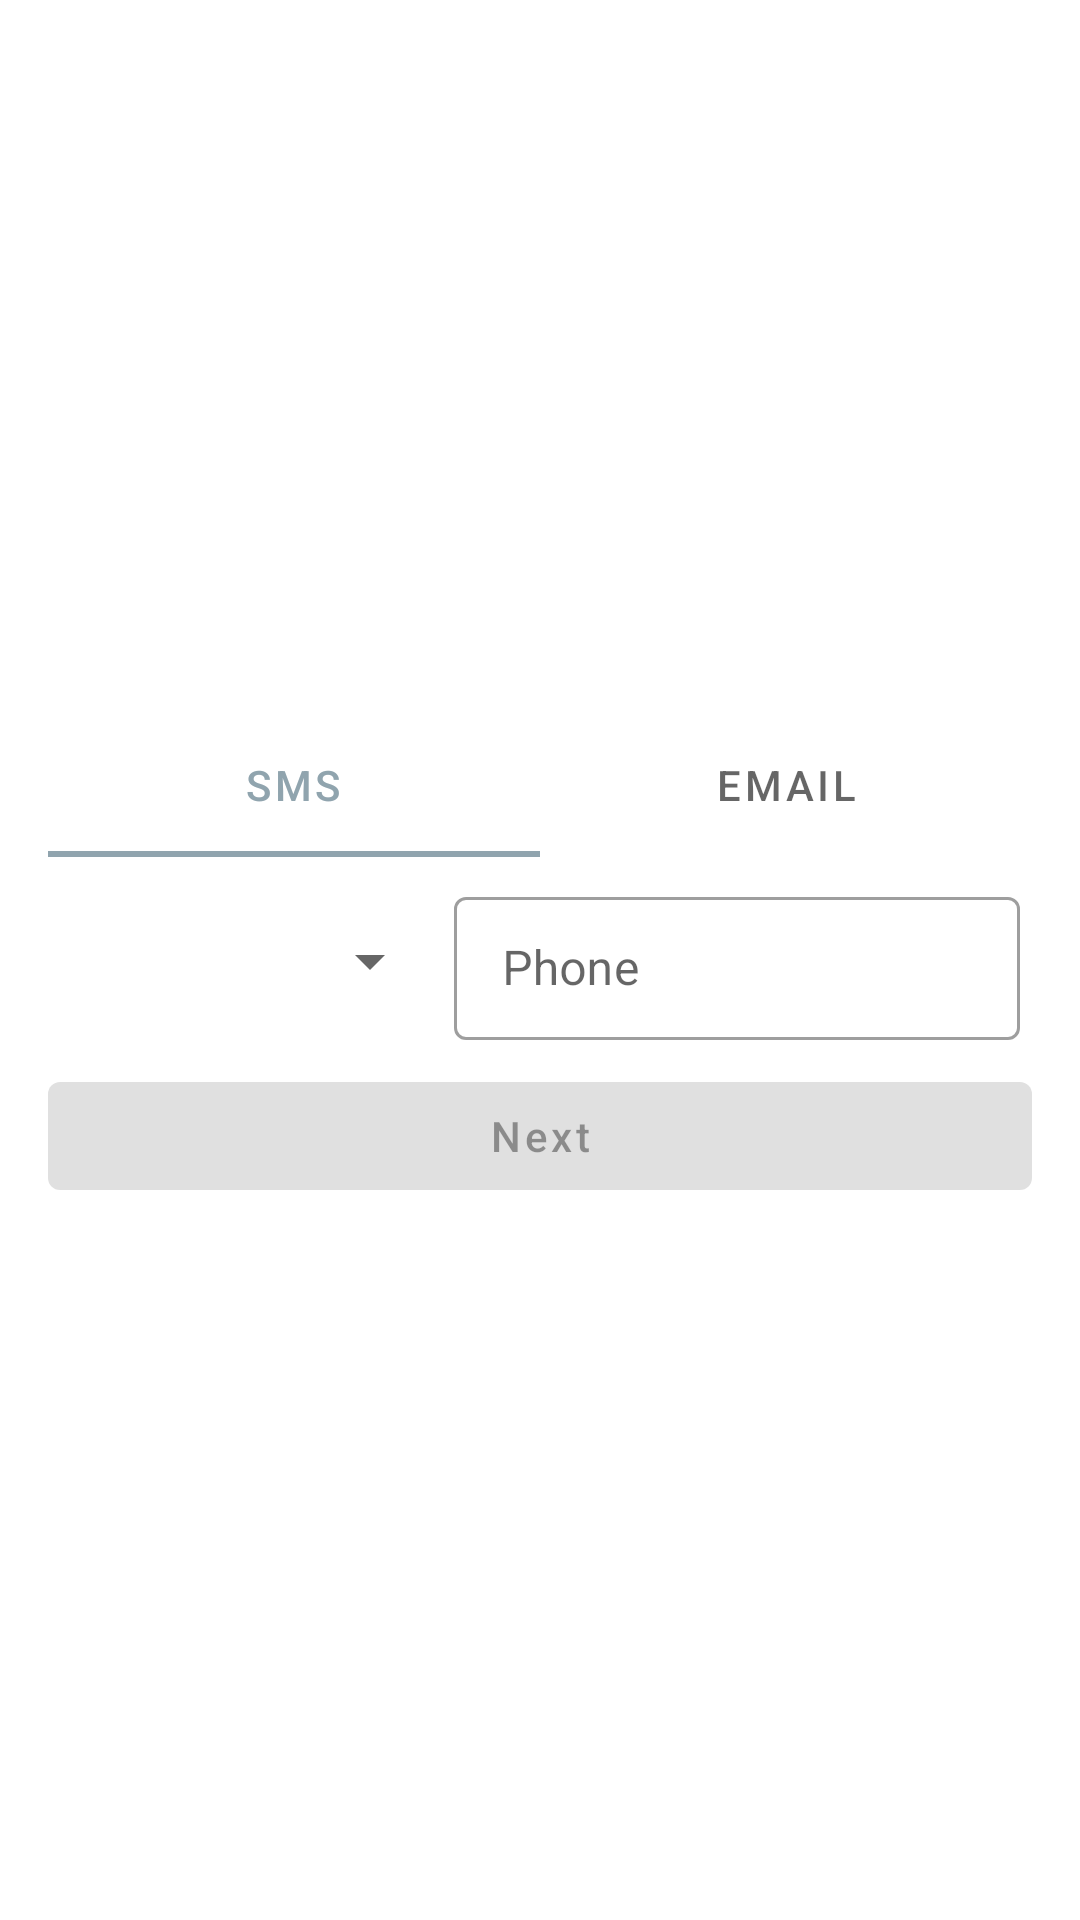

This screen was rendered from an Android layout file. Write that file and the resources it references.
<!-- AndroidManifest.xml: application theme Theme.Outfit -->
<!-- res/layout/fragment_anonymous_verification_request.xml -->
<?xml version="1.0" encoding="utf-8"?>
<androidx.constraintlayout.widget.ConstraintLayout xmlns:android="http://schemas.android.com/apk/res/android"
	xmlns:app="http://schemas.android.com/apk/res-auto"
	xmlns:tools="http://schemas.android.com/tools"
	android:layout_width="match_parent"
	android:layout_height="match_parent"
	android:orientation="vertical"
	android:paddingLeft="@dimen/activity_horizontal_margin"
	android:paddingTop="@dimen/activity_vertical_margin"
	android:paddingRight="@dimen/activity_horizontal_margin"
	android:paddingBottom="@dimen/activity_vertical_margin">

	<ScrollView
		android:layout_width="match_parent"
		android:layout_height="wrap_content"
		app:layout_constraintBottom_toBottomOf="parent"
		app:layout_constraintTop_toTopOf="parent">

		<androidx.constraintlayout.widget.ConstraintLayout
			android:layout_width="match_parent"
			android:layout_height="wrap_content">

			<com.google.android.material.tabs.TabLayout
				android:id="@+id/sign_up_verification_tabLayout"
				android:layout_width="match_parent"
				android:layout_height="wrap_content"
				app:layout_constraintTop_toTopOf="parent">

				<com.google.android.material.tabs.TabItem
					android:layout_width="match_parent"
					android:layout_height="wrap_content"
					android:tag="@+id/sign_up_verification_tab_sms"
					android:text="@string/str_sms" />

				<com.google.android.material.tabs.TabItem
					android:layout_width="match_parent"
					android:layout_height="wrap_content"
					android:tag="@+id/sign_up_verification_tab_email"
					android:text="@string/str_email" />

			</com.google.android.material.tabs.TabLayout>


			<androidx.constraintlayout.helper.widget.Flow
				android:id="@+id/sign_up_verification_flow_to"
				android:layout_width="match_parent"
				android:layout_height="wrap_content"
				android:layout_marginTop="8dp"
				app:constraint_referenced_ids="sign_up_verification_spinner_region,sign_up_verification_layout_to"
				app:layout_constraintTop_toBottomOf="@+id/sign_up_verification_tabLayout" />

			<Spinner
				android:id="@+id/sign_up_verification_spinner_region"
				android:layout_width="0dp"
				android:layout_height="wrap_content"
				android:spinnerMode="dialog"
				app:layout_constraintHorizontal_weight="4"
				tools:ignore="MissingConstraints" />


			<com.google.android.material.textfield.TextInputLayout
				android:id="@+id/sign_up_verification_layout_to"
				android:layout_width="0dp"
				android:layout_height="wrap_content"
				android:hint="@string/str_phone"
				app:layout_constraintHorizontal_weight="6"
				tools:ignore="MissingConstraints">

				<com.google.android.material.textfield.TextInputEditText
					android:id="@+id/sign_up_verification_edit_to"
					android:layout_width="match_parent"
					android:layout_height="match_parent"
					android:inputType="phone"
					android:maxLines="1" />
			</com.google.android.material.textfield.TextInputLayout>

			<com.google.android.material.button.MaterialButton
				android:id="@+id/sign_up_verification_button_next"
				android:layout_width="match_parent"
				android:layout_height="wrap_content"
				android:layout_marginTop="8dp"
				android:enabled="false"
				android:text="@string/str_next"
				app:layout_constraintTop_toBottomOf="@+id/sign_up_verification_flow_to" />
		</androidx.constraintlayout.widget.ConstraintLayout>

	</ScrollView>
</androidx.constraintlayout.widget.ConstraintLayout>
<!-- resources referenced by this layout -->
<resources>
  <dimen name="activity_horizontal_margin">16dp</dimen>
  <dimen name="activity_vertical_margin">16dp</dimen>
  <string name="str_email" translatable="false">Email</string>
  <string name="str_next">Next</string>
  <string name="str_phone" translatable="false">Phone</string>
  <string name="str_sms" translatable="false">Sms</string>
  <color name="blue_grey_300">#90a4ae</color>
  <color name="blue_grey_700">#455a64</color>
  <color name="green_200">#03dac6</color>
  <color name="green_500">#018786</color>
  <color name="white_50">#ffffff</color>
  <color name="red_600">#b00020</color>
  <color name="black_900">#000000</color>
  <style name="TextAppearance.Outfit.Headline1" parent="TextAppearance.MaterialComponents.Headline1">
  		
  	</style>
  <style name="TextAppearance.Outfit.Headline2" parent="TextAppearance.MaterialComponents.Headline2">
  		
  	</style>
  <style name="TextAppearance.Outfit.Headline3" parent="TextAppearance.MaterialComponents.Headline3">
  		
  	</style>
  <style name="TextAppearance.Outfit.Headline4" parent="TextAppearance.MaterialComponents.Headline4">
  		
  	</style>
  <style name="TextAppearance.Outfit.Headline5" parent="TextAppearance.MaterialComponents.Headline5">
  		
  	</style>
  <style name="TextAppearance.Outfit.Headline6" parent="TextAppearance.MaterialComponents.Headline6">
  		
  	</style>
  <style name="TextAppearance.Outfit.Subtitle1" parent="TextAppearance.MaterialComponents.Subtitle1">
  		
  	</style>
  <style name="TextAppearance.Outfit.Subtitle2" parent="TextAppearance.MaterialComponents.Subtitle2">
  		
  	</style>
  <style name="TextAppearance.Outfit.Body1" parent="TextAppearance.MaterialComponents.Body1">
  		
  	</style>
  <style name="TextAppearance.Outfit.Body2" parent="TextAppearance.MaterialComponents.Body2">
  		
  	</style>
  <style name="TextAppearance.Outfit.Button" parent="TextAppearance.MaterialComponents.Button">
  		
  	</style>
  <style name="TextAppearance.Outfit.Caption" parent="TextAppearance.MaterialComponents.Caption">
  		
  	</style>
  <style name="TextAppearance.Outfit.Overline" parent="TextAppearance.MaterialComponents.Overline">
  		
  	</style>
  <dimen name="alpha_emphasis_high">@dimen/material_emphasis_high_type</dimen>
  <dimen name="alpha_emphasis_medium">@dimen/material_emphasis_medium</dimen>
  <dimen name="alpha_emphasis_disabled">@dimen/material_emphasis_disabled</dimen>
  <style name="ShapeAppearance.Outfit.SmallComponent" parent="ShapeAppearance.MaterialComponents.SmallComponent">
  
  	</style>
  <style name="ShapeAppearance.Outfit.MediumComponent" parent="ShapeAppearance.MaterialComponents.MediumComponent">
  
  	</style>
  <style name="ShapeAppearance.Outfit.LargeComponent" parent="ShapeAppearance.MaterialComponents.LargeComponent">
  
  	</style>
  <style name="Widget.Outfit.NavigationView" parent="Widget.MaterialComponents.NavigationView">
  		<item name="itemTextAppearance">?textAppearanceBody2</item>
  	</style>
  <style name="Widget.Outfit.IconButton">
  		<item name="android:background">@drawable/background_icon_button</item>
  		<item name="android:padding">8dp</item>
  	</style>
  <style name="Widget.Outfit.Button" parent="Widget.MaterialComponents.Button">
  		<item name="android:textAllCaps">false</item>
  	</style>
  <style name="Animation.Outfit.BottomSheet.Modal" parent="Animation.AppCompat.Dialog">
  		<item name="android:windowEnterAnimation">@anim/bottom_sheet_slide_in</item>
  		<item name="android:windowExitAnimation">@anim/bottom_sheet_slide_out</item>
  	</style>
  <style name="Widget.Outfit.BottomSheet.Modal" parent="Widget.MaterialComponents.BottomSheet.Modal">
  		<item name="shapeAppearanceOverlay">?shapeAppearanceLargeComponent</item>
  	</style>
  <!-- drawable background_icon_button (drawable) -->
  <?xml version="1.0" encoding="utf-8"?>
  <selector xmlns:android="http://schemas.android.com/apk/res/android">
  	<item>
  		<shape android:shape="oval">
  			<solid android:color="#33000000" />
  		</shape>
  	</item>
  </selector>
  <dimen name="text_input_layout_horizontal_margin">4dp</dimen>
</resources>
